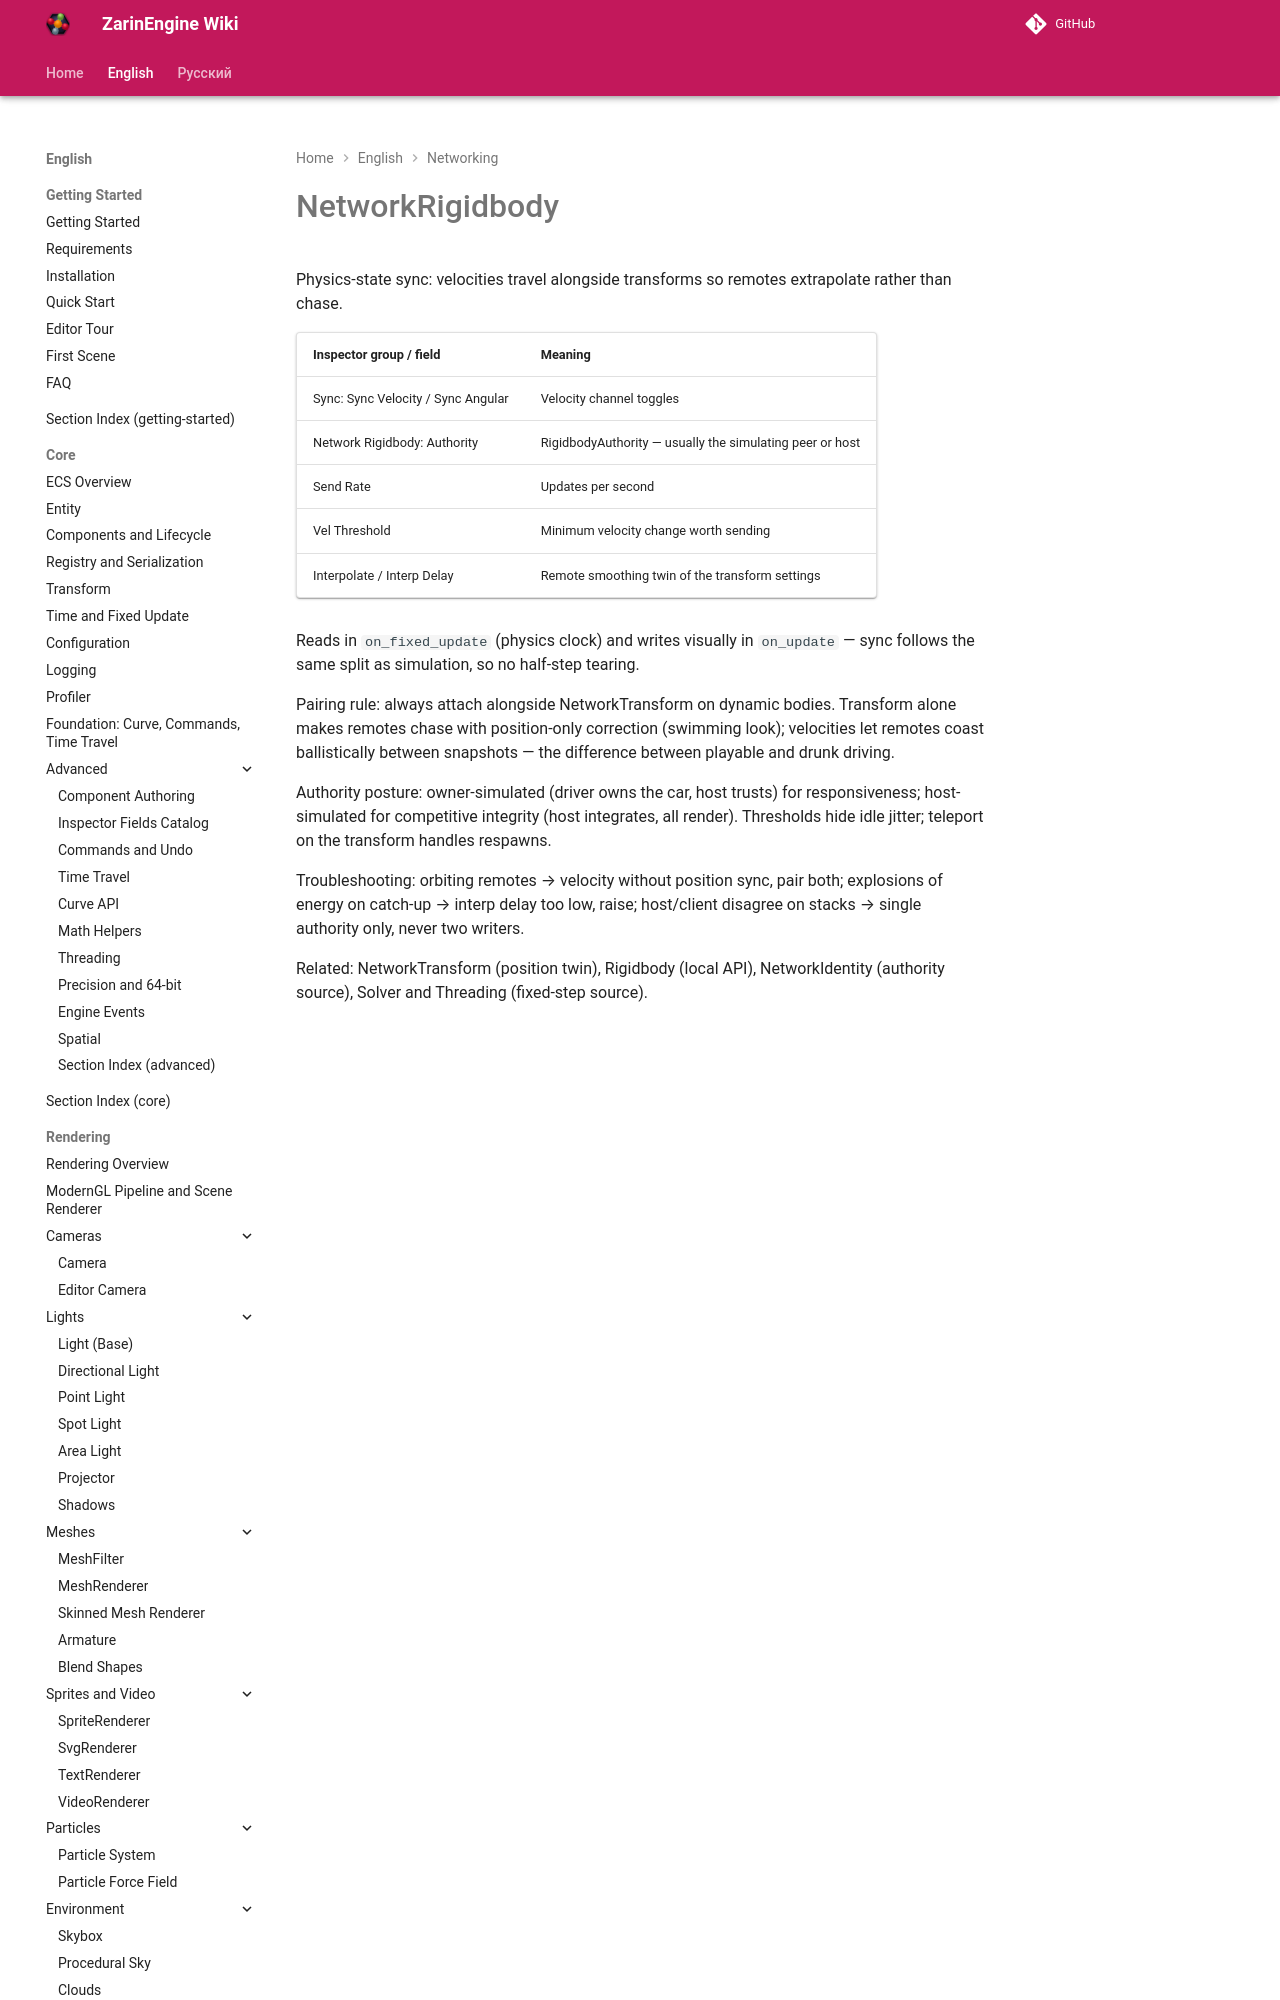

repository: EgorKonstrukt/ZarinEngineWiki · page: en/networking/network-rigidbody/index.html · generator: mkdocs

# NetworkRigidbody

Physics-state sync: velocities travel alongside transforms so remotes extrapolate rather than chase.

| Inspector group / field | Meaning |
|---|---|
| Sync: Sync Velocity / Sync Angular | Velocity channel toggles |
| Network Rigidbody: Authority | RigidbodyAuthority — usually the
